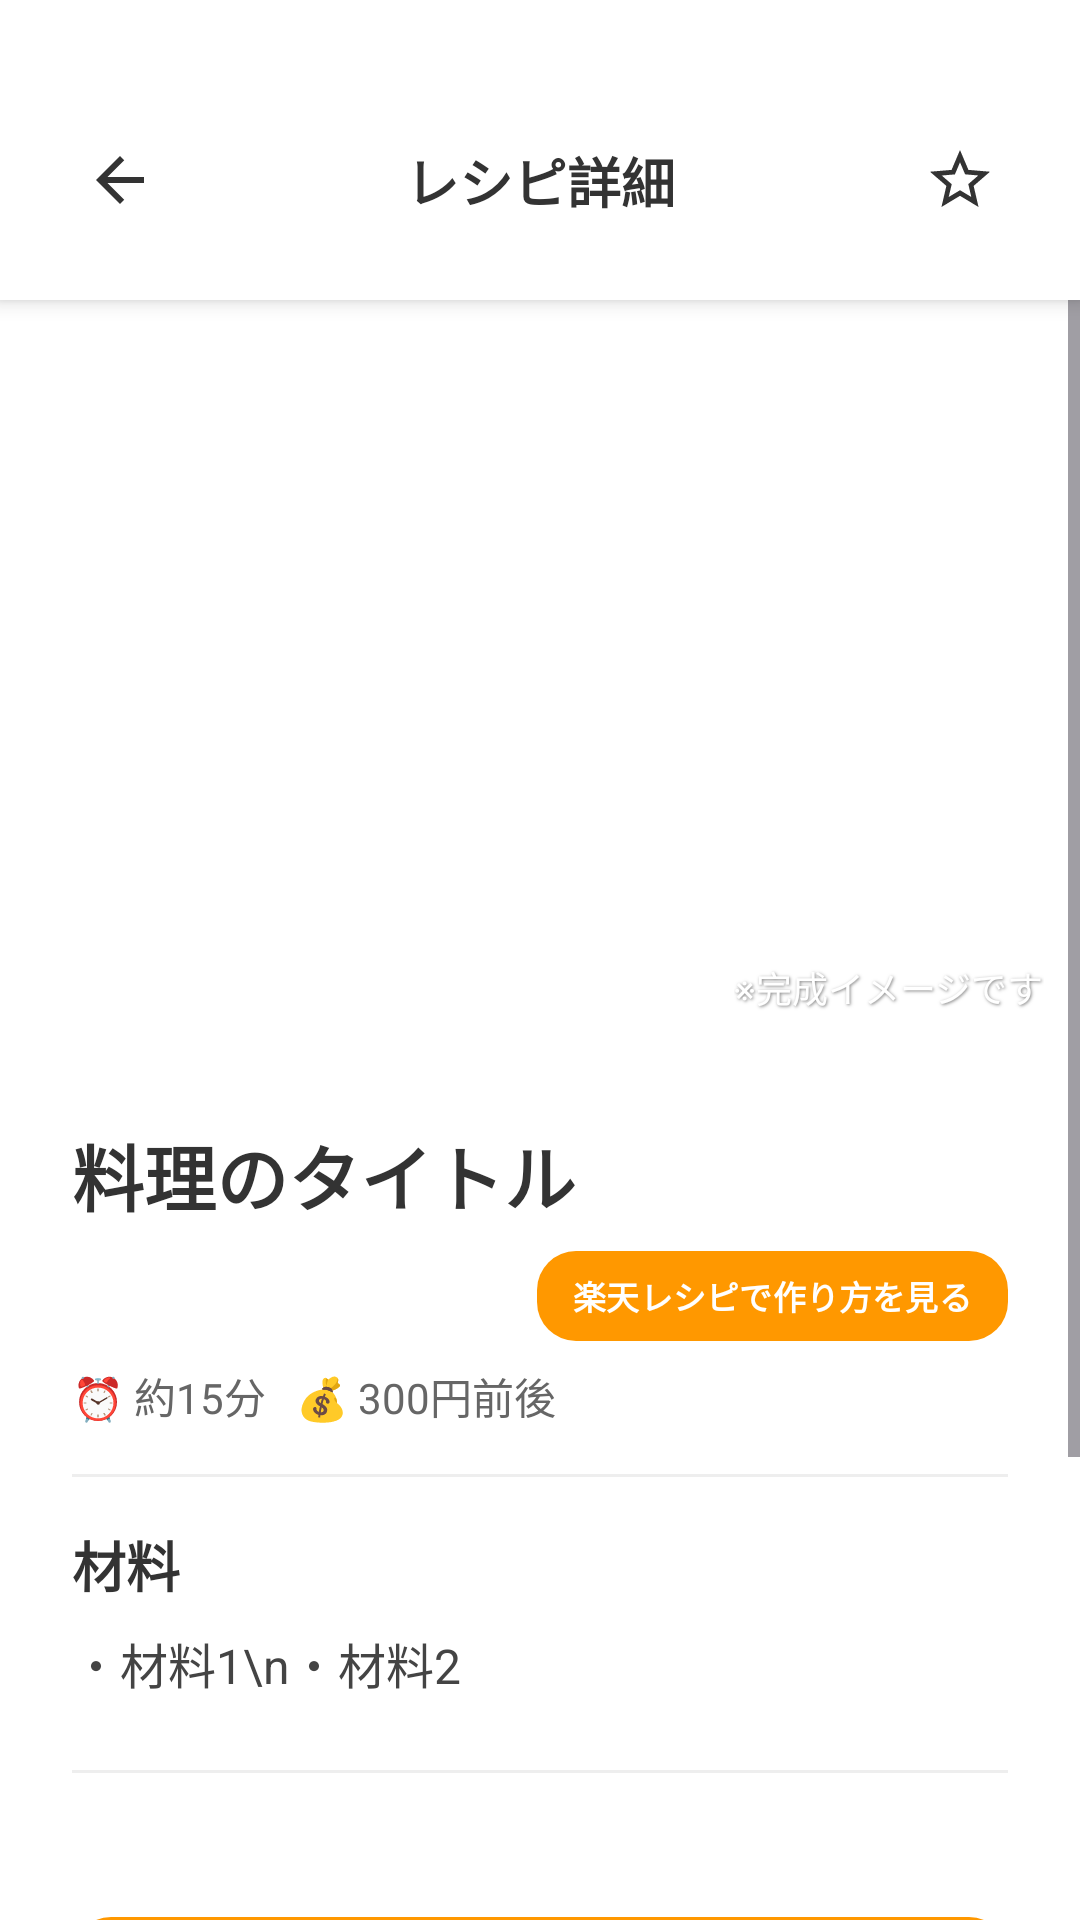

Produce the Android XML layout that renders to this screen, including the resource entries it uses.
<!-- AndroidManifest.xml: application theme Theme.Sotugyo_kenkyu -->
<!-- res/layout/fragment_recipe_detail.xml -->
<?xml version="1.0" encoding="utf-8"?>
<androidx.constraintlayout.widget.ConstraintLayout
    xmlns:android="http://schemas.android.com/apk/res/android"
    xmlns:app="http://schemas.android.com/apk/res-auto"
    android:layout_width="match_parent"
    android:layout_height="match_parent"
    android:clickable="true"
    android:focusable="true"
    android:background="#FFFFFF">

    <androidx.constraintlayout.widget.ConstraintLayout
        android:id="@+id/topBar"
        android:layout_width="match_parent"
        android:layout_height="wrap_content"
        android:background="@android:color/white"
        android:elevation="4dp"

        android:paddingStart="16dp"
        android:paddingEnd="16dp"

        android:paddingTop="36dp"
        android:paddingBottom="16dp"
        app:layout_constraintTop_toTopOf="parent">

        <ImageButton
            android:id="@+id/buttonBack"
            android:layout_width="48dp"
            android:layout_height="48dp"

            android:layout_marginStart="0dp"

            android:background="?attr/selectableItemBackgroundBorderless"
            android:src="@drawable/outline_arrow_back_24"
            app:tint="#333333"
            app:layout_constraintStart_toStartOf="parent"
            app:layout_constraintTop_toTopOf="parent"
            app:layout_constraintBottom_toBottomOf="parent"/>

        <TextView
            android:layout_width="wrap_content"
            android:layout_height="wrap_content"
            android:text="レシピ詳細"
            android:textSize="18sp"
            android:textStyle="bold"
            android:textColor="#333333"
            app:layout_constraintStart_toStartOf="parent"
            app:layout_constraintEnd_toEndOf="parent"
            app:layout_constraintTop_toTopOf="parent"
            app:layout_constraintBottom_toBottomOf="parent"/>

        <ImageButton
            android:id="@+id/buttonFavoriteDetail"
            android:layout_width="48dp"
            android:layout_height="48dp"
            android:background="?attr/selectableItemBackgroundBorderless"
            android:src="@drawable/ic_star_outline"
            app:tint="#333333"
            app:layout_constraintEnd_toEndOf="parent"
            app:layout_constraintTop_toTopOf="parent"
            app:layout_constraintBottom_toBottomOf="parent"/>

    </androidx.constraintlayout.widget.ConstraintLayout>

    <ScrollView
        android:layout_width="0dp"
        android:layout_height="0dp"
        app:layout_constraintTop_toBottomOf="@+id/topBar"
        app:layout_constraintBottom_toBottomOf="parent"
        app:layout_constraintStart_toStartOf="parent"
        app:layout_constraintEnd_toEndOf="parent">

        <LinearLayout
            android:layout_width="match_parent"
            android:layout_height="wrap_content"
            android:orientation="vertical"
            android:paddingBottom="32dp">

            <FrameLayout
                android:layout_width="match_parent"
                android:layout_height="250dp">

                <ImageView
                    android:id="@+id/imageFoodDetail"
                    android:layout_width="match_parent"
                    android:layout_height="match_parent"
                    android:scaleType="centerCrop"
                    android:src="@drawable/ic_launcher_background" />

                <TextView
                    android:layout_width="wrap_content"
                    android:layout_height="wrap_content"
                    android:layout_gravity="bottom|end"
                    android:layout_margin="12dp"
                    android:text="※完成イメージです"
                    android:textColor="#FFFFFF"
                    android:textSize="12sp"
                    android:shadowColor="#80000000"
                    android:shadowDx="1"
                    android:shadowDy="1"
                    android:shadowRadius="2" />
            </FrameLayout>

            <LinearLayout
                android:layout_width="match_parent"
                android:layout_height="wrap_content"
                android:orientation="vertical"
                android:padding="24dp">

                <TextView
                    android:id="@+id/textTitleDetail"
                    android:layout_width="match_parent"
                    android:layout_height="wrap_content"
                    android:text="料理のタイトル"
                    android:textSize="24sp"
                    android:textStyle="bold"
                    android:textColor="#333333" />

                <Button
                    android:id="@+id/buttonOpenWeb"
                    android:layout_width="wrap_content"
                    android:layout_height="30dp"
                    android:layout_gravity="end"
                    android:layout_marginTop="8dp"
                    android:background="@drawable/rounded_button_bg"
                    app:backgroundTint="#FF9800"
                    android:gravity="center"
                    android:paddingStart="12dp"
                    android:paddingTop="0dp"
                    android:paddingEnd="12dp"
                    android:paddingBottom="0dp"
                    android:text="楽天レシピで作り方を見る"
                    android:textColor="@android:color/white"
                    android:textSize="11sp"
                    android:textStyle="bold" />

                <TextView
                    android:id="@+id/textTimeCostDetail"
                    android:layout_width="match_parent"
                    android:layout_height="wrap_content"
                    android:layout_marginTop="8dp"
                    android:text="⏰ 約15分   💰 300円前後"
                    android:textSize="14sp"
                    android:textColor="#666666" />

                <View
                    android:layout_width="match_parent"
                    android:layout_height="1dp"
                    android:background="#EEEEEE"
                    android:layout_marginTop="16dp"
                    android:layout_marginBottom="16dp"/>

                <TextView
                    android:layout_width="wrap_content"
                    android:layout_height="wrap_content"
                    android:text="材料"
                    android:textSize="18sp"
                    android:textStyle="bold"
                    android:textColor="#333333"
                    android:layout_marginBottom="8dp"/>

                <TextView
                    android:id="@+id/textMaterialDetail"
                    android:layout_width="match_parent"
                    android:layout_height="wrap_content"
                    android:text="・材料1\n・材料2"
                    android:textSize="16sp"
                    android:textColor="#444444"
                    android:lineSpacingExtra="6dp"/>

                <View
                    android:layout_width="match_parent"
                    android:layout_height="1dp"
                    android:layout_marginTop="24dp"
                    android:layout_marginBottom="16dp"
                    android:background="#EEEEEE" />

                <Button
                    android:id="@+id/buttonAiArrange"
                    android:layout_width="match_parent"
                    android:layout_height="56dp"
                    android:layout_marginTop="32dp"
                    android:layout_marginBottom="16dp"
                    android:background="@drawable/rounded_button_bg"
                    app:backgroundTint="#FF9800"
                    android:text="AIとアレンジする"
                    android:textColor="@android:color/white"
                    android:textSize="18sp"
                    android:textStyle="bold"
                    android:elevation="4dp"/>

                <TextView
                    android:layout_width="wrap_content"
                    android:layout_height="wrap_content"
                    android:layout_marginBottom="8dp"
                    android:text="作り方"
                    android:textColor="#333333"
                    android:textSize="18sp"
                    android:textStyle="bold" />

                <TextView
                    android:id="@+id/textStepsDetail"
                    android:layout_width="match_parent"
                    android:layout_height="wrap_content"
                    android:lineSpacingExtra="8dp"
                    android:text="1. 具材を切ります。\n2. フライパンで炒めます。"
                    android:textColor="#444444"
                    android:textSize="16sp" />

            </LinearLayout>

        </LinearLayout>
    </ScrollView>

</androidx.constraintlayout.widget.ConstraintLayout>
<!-- resources referenced by this layout -->
<resources>
  <!-- drawable ic_star_outline (drawable) -->
  <vector xmlns:android="http://schemas.android.com/apk/res/android"
      android:width="24dp"
      android:height="24dp"
      android:viewportWidth="24"
      android:viewportHeight="24"
      android:tint="#000000">
      <path
          android:fillColor="@android:color/white"
          android:pathData="M22,9.24l-7.19,-0.62L12,2 9.19,8.63 2,9.24l5.46,4.73L5.82,21 12,17.27 18.18,21l-1.63,-7.03L22,9.24zM12,15.4l-3.76,2.27 1,-4.28 -3.32,-2.88 4.38,-0.38L12,6.1l1.71,4.01 4.38,0.38 -3.32,2.88 1,4.28L12,15.4z"/>
  </vector>
  <!-- drawable outline_arrow_back_24 (drawable) -->
  <vector xmlns:android="http://schemas.android.com/apk/res/android"
      android:width="24dp"
      android:height="24dp"
      android:viewportWidth="24"
      android:viewportHeight="24"
      android:tint="#404040">
      <path
          android:fillColor="@android:color/white"
          android:pathData="M20,11H7.83l5.59,-5.59L12,4l-8,8l8,8l1.41,-1.41L7.83,13H20v-2z"/>
  </vector>
  <!-- drawable rounded_button_bg (drawable) -->
  <?xml version="1.0" encoding="utf-8"?>
  <shape xmlns:android="http://schemas.android.com/apk/res/android"
      android:shape="rectangle">
  
      <solid android:color="#4CAF50" />
  
      <corners android:radius="13dp" />
  
  </shape>
  <style name="Theme.Sotugyo_kenkyu" parent="Base.Theme.Sotugyo_kenkyu" />
  <style name="Base.Theme.Sotugyo_kenkyu" parent="Theme.Material3.DayNight.NoActionBar">
      </style>
</resources>
